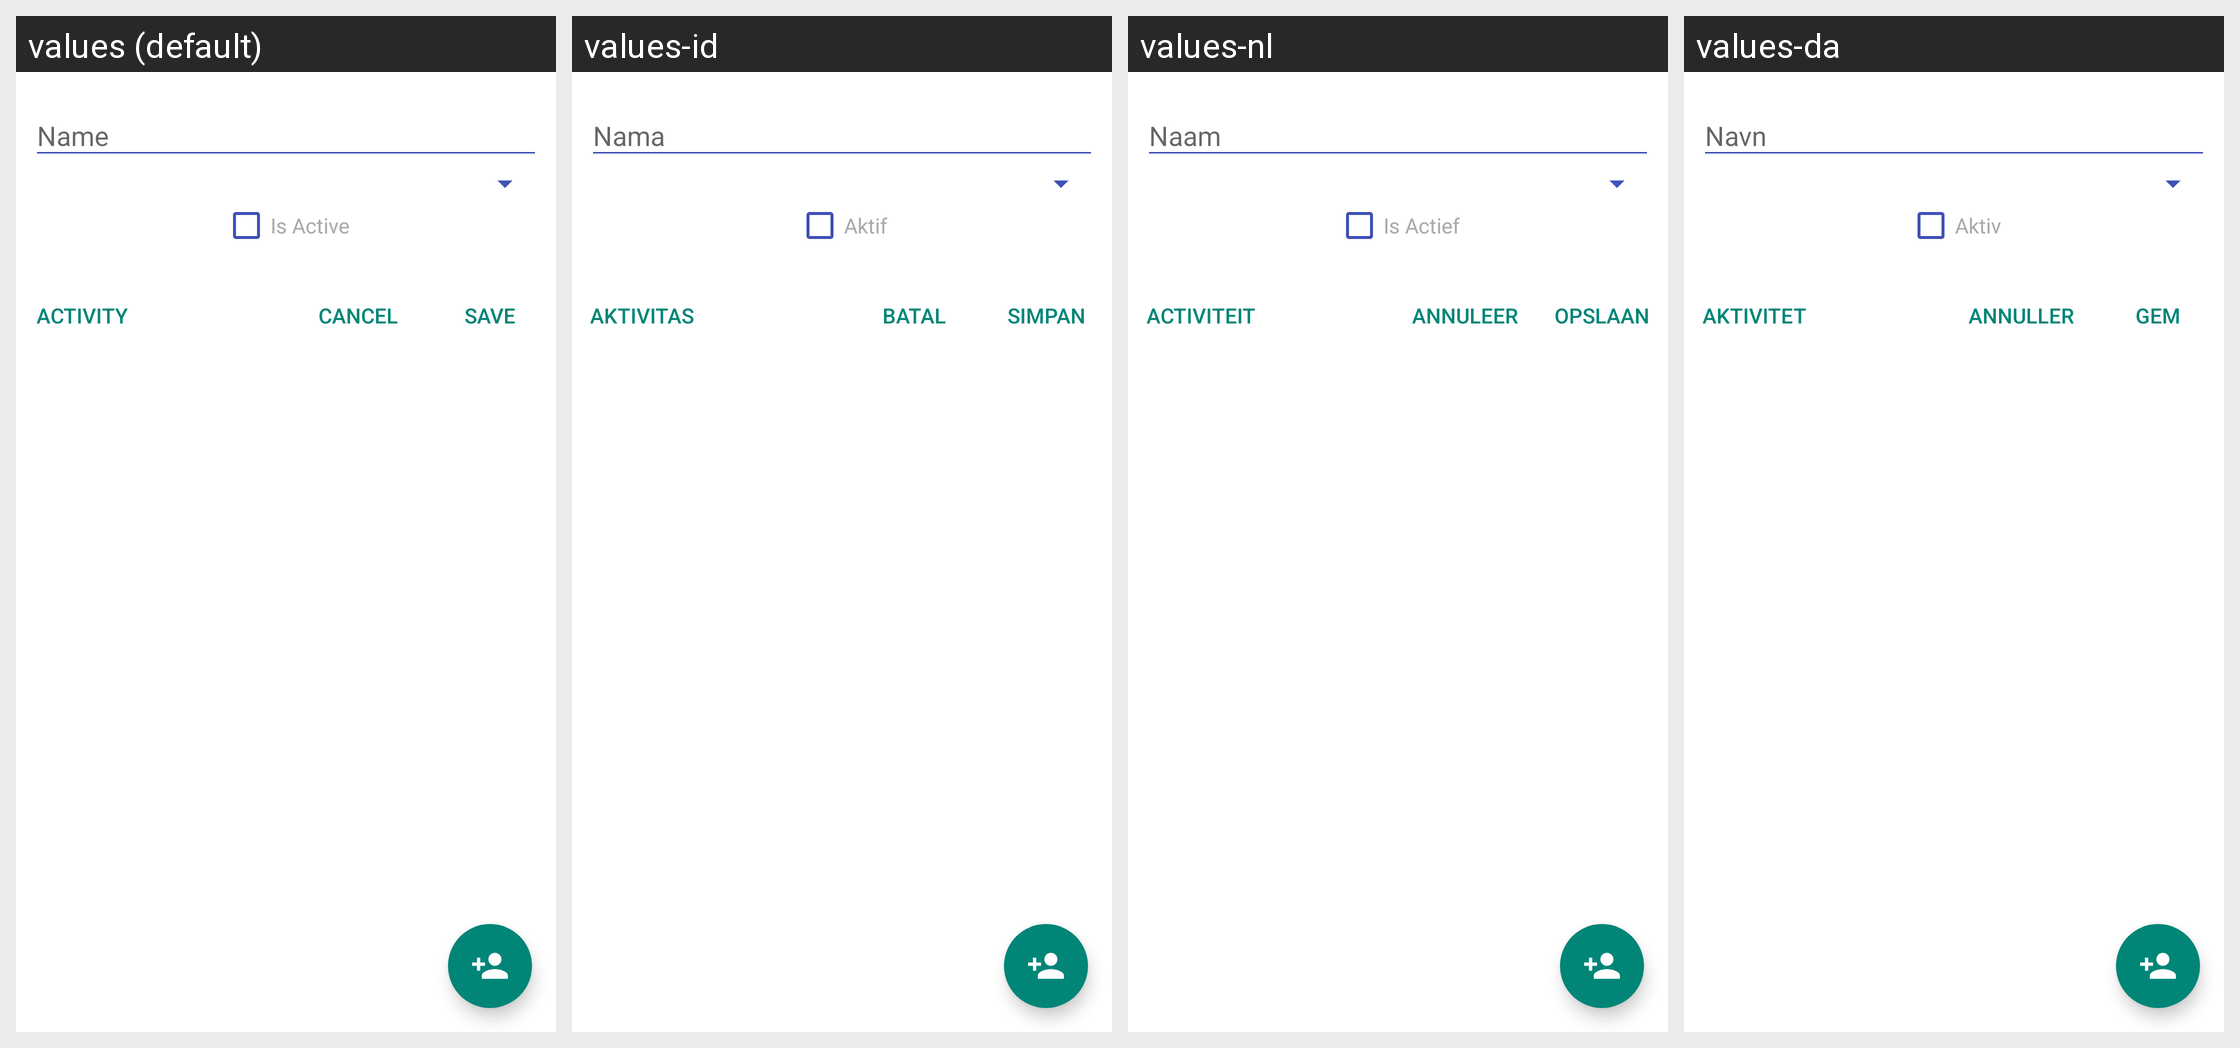

The same Android screen rendered under several of its app's locales, left to right. List the strings drawn on it with the default value and each locale's translation.
Android screen res/layout/publisher_editor.xml rendered under 4 locales, left to right: values (default), values-id, values-nl, values-da. Device: Nexus 5 (rendered at 1080×1920; each locale shown at half size, 540×960, under a caption strip naming it); theme MMATheme.
Other locales in the repository, not shown: values-es, values-fr, values-hu, values-it, values-pt, values-ru.
Strings drawn on this screen, with the default value and each locale's value (text and hints the layout hard-codes, and strings that could not be matched under every locale, appear in the picture but are not listed):

form_name
  values: Name
  values-id: Nama
  values-nl: Naam
  values-da: Navn

form_is_active
  values: Is Active
  values-id: Aktif
  values-nl: Is Actief
  values-da: Aktiv

menu_save
  values: Save
  values-id: Simpan
  values-nl: Opslaan
  values-da: Gem

menu_cancel
  values: Cancel
  values-id: Batal
  values-nl: Annuleer
  values-da: Annuller

activity
  values: Activity
  values-id: Aktivitas
  values-nl: Activiteit
  values-da: Aktivitet
